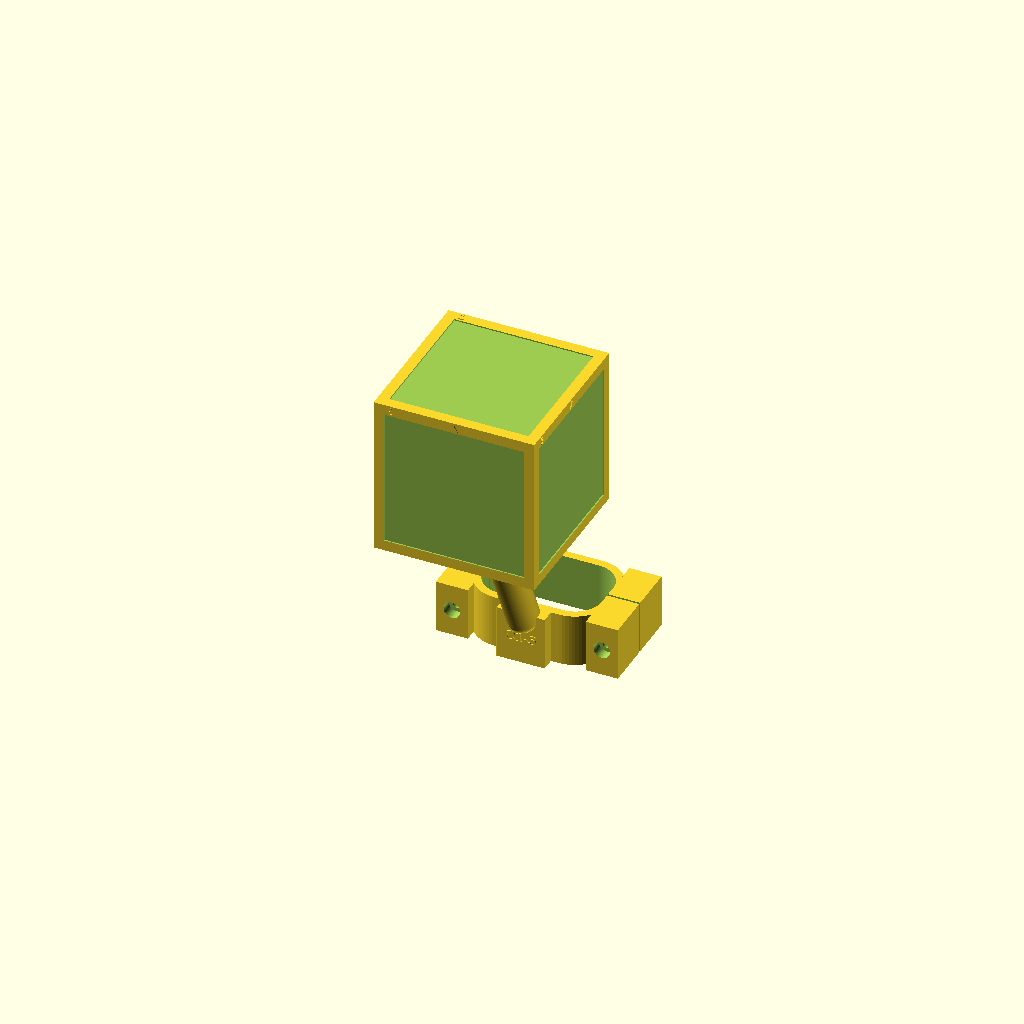
Cell 1: rendered with the file's own defaults.
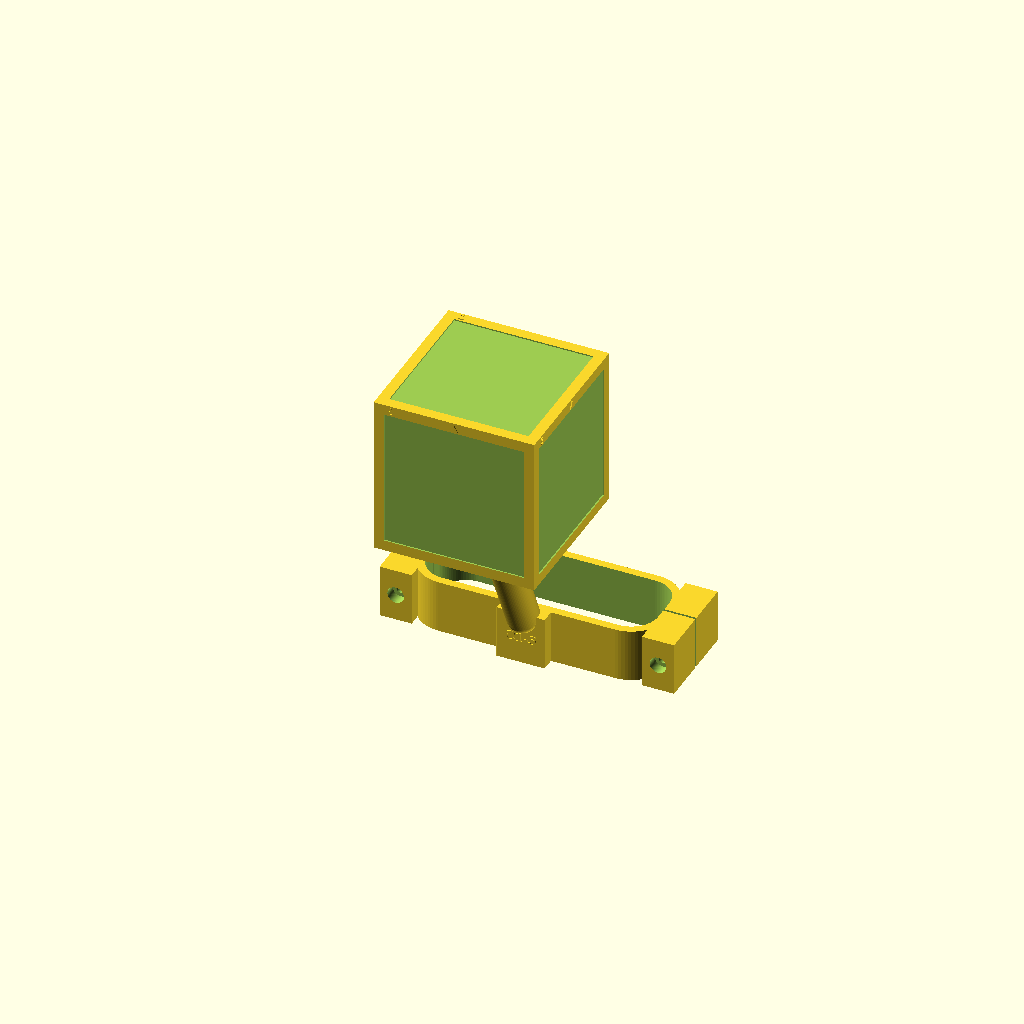
Cell 2: the same model with handle_w = 84.
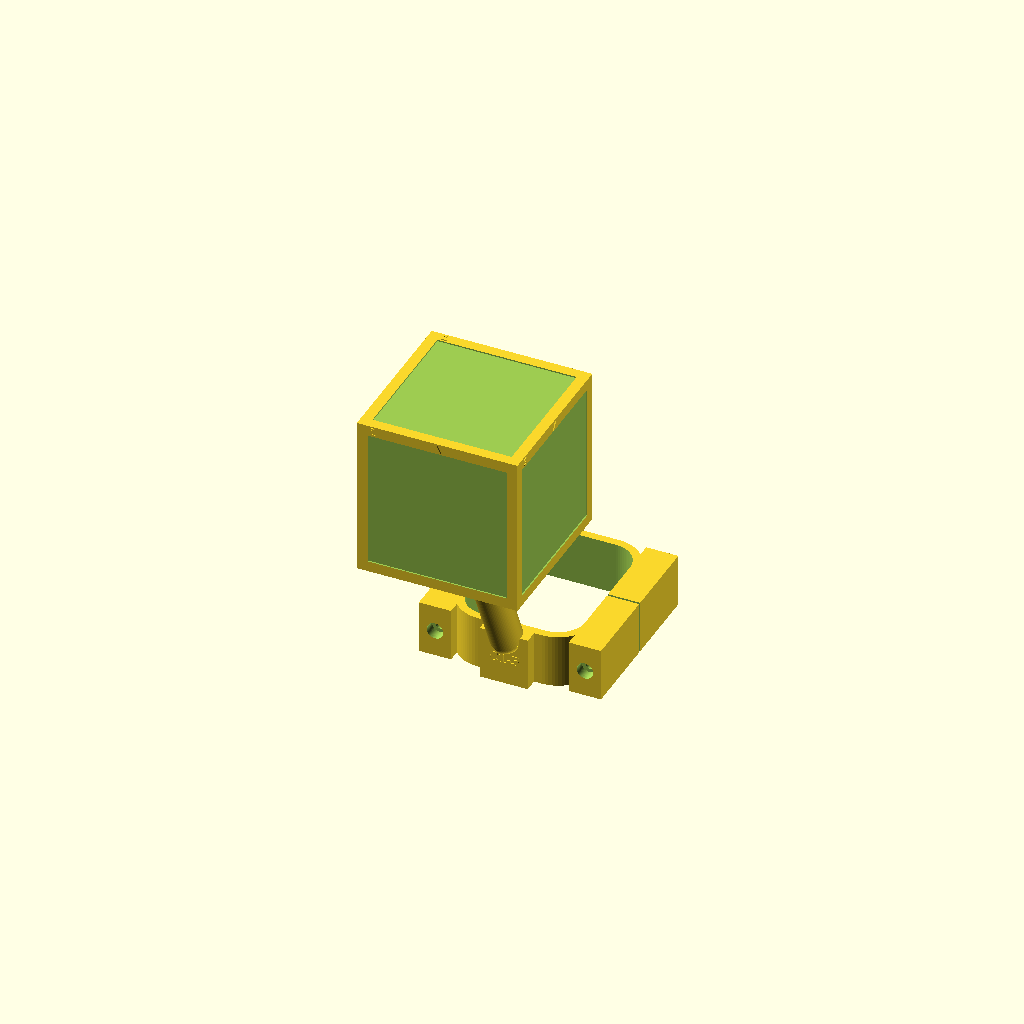
Cell 3: the same model with handle_t = 54.
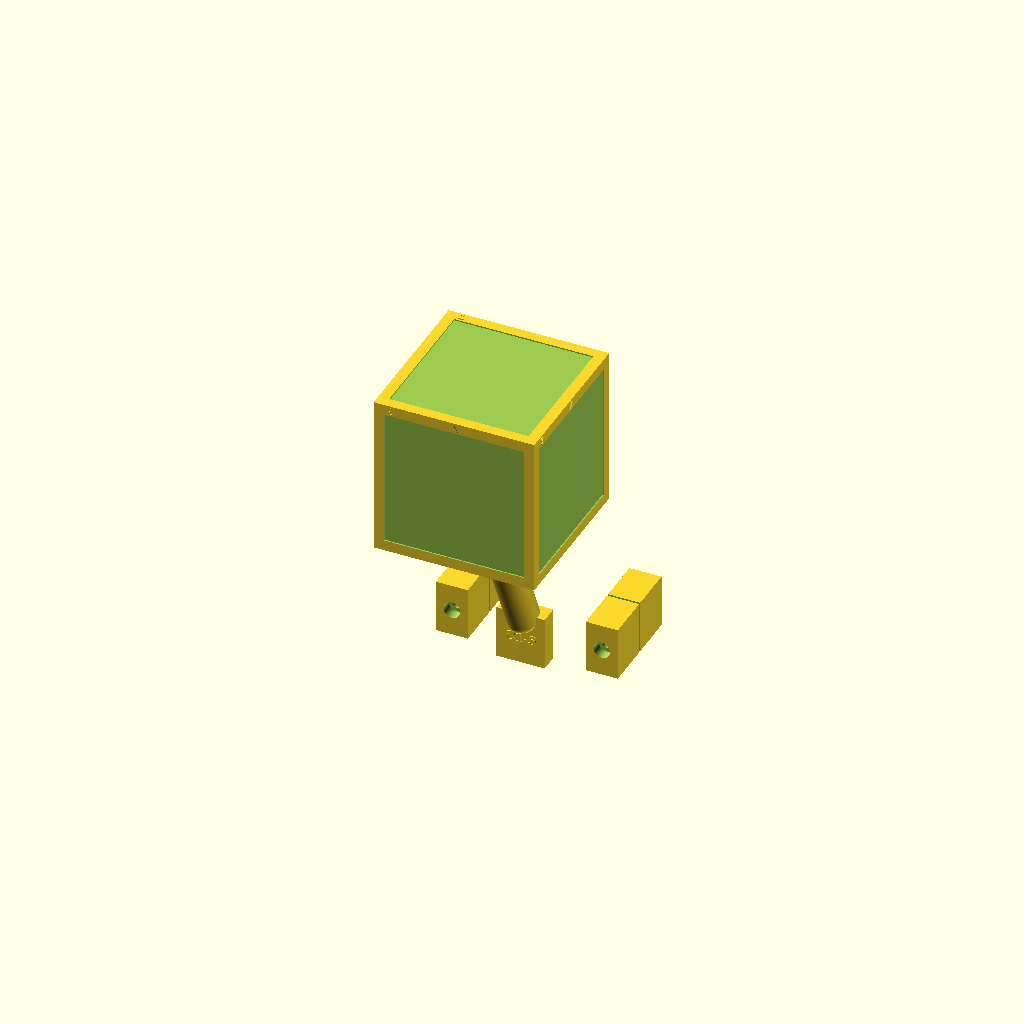
Cell 4 — handle_r set to 18, the other parameters unchanged.
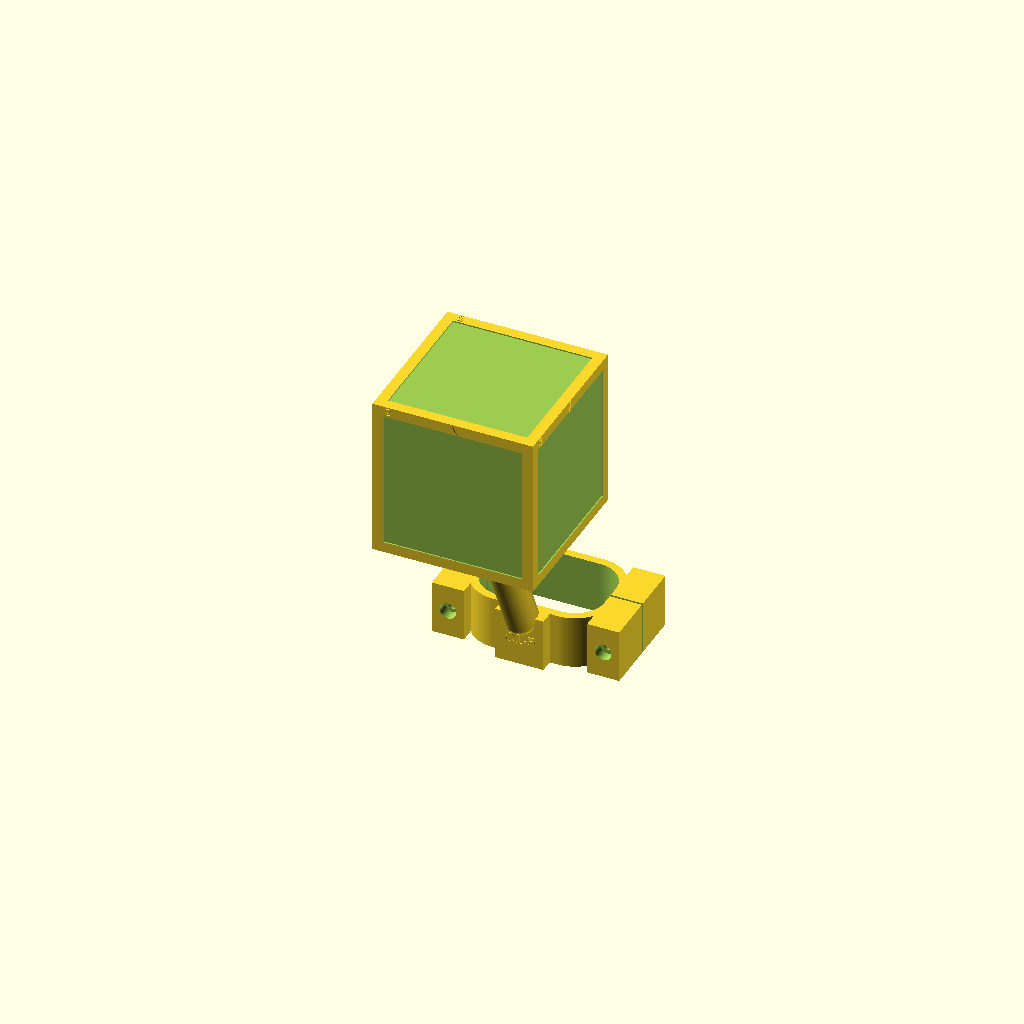
Cell 5: the same model with foam = 2.
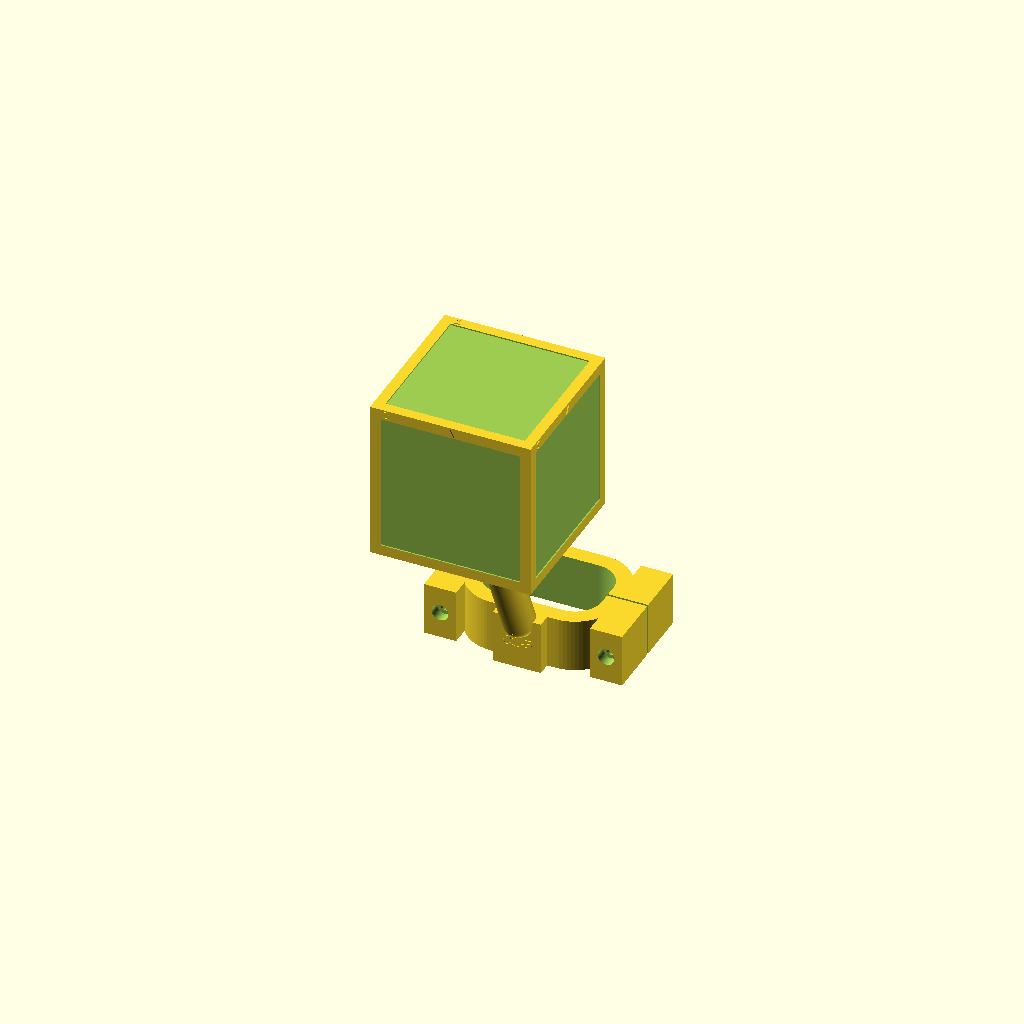
Cell 6: clip_wall = 6 (everything else at default).
One fixed orthographic camera (rotation 55°, 0°, 25°; colour scheme Cornfield) for every cell.
The OpenSCAD source (cad/marker_cube_mount.scad):
// Marker cube mount for a GE ultrasound probe: C-clip or screw clamp + stalk + marker cube, one part.
// Parametric starter for the 3D print. Units: mm. Open in OpenSCAD (free, openscad.org), press F6, export STL.
//
// Layout: the probe axis is Z (probe face at the bottom, cable out of the top). -Y is the FRONT of the handle
// (button side on the L4-12t-RS), +Y is the BACK where the cable drapes towards the operator's wrist.
// The stalk leans FORWARD (-Y), so the cube hangs over the patient in front of the hand, clear of the cable,
// the wrist and the forearm. The phone sits on the far side of the patient looking back at 45 degrees.
// With stalk_len 60 and stalk_lean 25 the cube stays about 74 mm above a flat surface when the probe is
// tilted 45 degrees towards it, and about 24 mm at 60 degrees. A more upright stalk gives more clearance;
// a longer stalk does not (the cube moves forward as fast as it moves up).
//
// EDIT THE HANDLE NUMBERS FIRST. The defaults are estimates read off a photo of the C1-5 next to a 35 mm
// marker (2026-10-30 session), about +-3 mm. Measure the real probe at the clip zone (100-130 mm above the
// probe face) with calipers before printing: width (across the array), thickness, and roughly how round the
// corners are. The L4-12t-RS has buttons on the handle: the clip must sit above them.
//
// Project: ultrasound completeness coach, AWSOM (Ben Zheng, Vahdeta Suljic, Sally Lin, Ashleigh Lacey; MS2).
// Why the shape is what it is: see the print sketch (MARKER_CUBE_PRINT_SKETCH.pdf) and the brief.

$fn = 72;

// ---------------- probe handle (MEASURE) ----------------
probe        = "C1-5";  // label only, embossed on the clip
handle_w     = 42;      // handle width at the clip zone   [ESTIMATE from photo, measure]
handle_t     = 27;      // handle thickness at the clip zone [ESTIMATE from photo, measure]
handle_r     = 9;       // corner radius of the handle cross-section (bigger = more oval)
foam         = 1.0;     // gap on every side for 1 mm foam tape (protects the probe, takes up tolerance)

// ---------------- clip ----------------
clamp        = "screw"; // "screw" = two halves joined by two M3 screws (recommended), "snap" = flexible C-clip
clip_wall    = 3;       // wall thickness
clip_h       = 20;      // clip height along the probe axis
clip_open    = handle_w - 8;  // snap mode only: opening on the BACK (cable) side, since the stalk root takes the front.
                              // Must be close to the handle width or the walls cannot flex enough; handle minus 8 mm
                              // is already a firm snap.
screw_d      = 3.4;     // M3 clearance hole
nut_af       = 5.5;     // M3 nut across flats
head_d       = 6.2;     // M3 socket head
boss_w       = 9;       // screw boss width (sticks out on both sides of the clip)

// ---------------- stalk ----------------
stalk_len    = 60;      // 50-80; shorter means less lever arm between cube and probe tip
stalk_d      = 12;      // round stalk; 12 mm PLA is stiff enough
stalk_lean   = 25;      // degrees FORWARD (over the patient), away from the cable and the operator; 20-30

// ---------------- cube ----------------
cube_e       = 60;      // cube edge (55-60 ok)
recess       = 52;      // square recess for the 51 mm sticker (35 mm marker + 8 mm white border)
recess_depth = 0.5;
label_size   = 3;       // face numbers 1-5
label_h      = 0.4;     // emboss height
// The cube is modelled solid: let the slicer hollow it (10-15 % infill, 4+ top/bottom layers, 3 perimeters).

// ---------------- derived ----------------
outer_w = handle_w + 2 * (foam + clip_wall);
outer_t = handle_t + 2 * (foam + clip_wall);
P0 = [0, -(outer_t / 2 + 3), clip_h - 2];                                   // stalk root, on the FRONT of the clip
P1 = P0 + stalk_len * [0, -sin(stalk_lean), cos(stalk_lean)];              // stalk top = centre of the cube's bottom face

module rrect(w, t, r) { offset(r = r) offset(delta = -r) square([w, t], center = true); }

// ---------------- clip ----------------
module clip_ring() { linear_extrude(clip_h) rrect(outer_w, outer_t, handle_r + foam + clip_wall); }

module stalk_root() { translate([-9, -(outer_t / 2 + 5), 0]) cube([18, 7, clip_h]); }   // block on the front wall

module screw_bosses() {
    for (s = [-1, 1])
        translate([s * (outer_w / 2 + boss_w / 2 - 1.5), 0, clip_h / 2])
            difference() {
                cube([boss_w + 3, outer_t, clip_h], center = true);
                rotate([90, 0, 0]) cylinder(d = screw_d, h = outer_t + 2, center = true);        // through hole along Y
                translate([0, outer_t / 2 - 2.5, 0]) rotate([90, 0, 0])                           // nut pocket, back half
                    cylinder(d = nut_af / cos(30), h = 5.2, center = true, $fn = 6);
                translate([0, -(outer_t / 2 - 2), 0]) rotate([90, 0, 0])                         // head recess, front half
                    cylinder(d = head_d, h = 4.2, center = true);
            }
}

module probe_label() {
    // on the front face of the stalk root, embossed outwards, readable from the camera side
    translate([0, -(outer_t / 2 + 5), clip_h / 2]) rotate([90, 0, 0])
        linear_extrude(label_h) text(probe, size = 4, halign = "center", valign = "center", font = "Liberation Sans:style=Bold");
}

module clip() {
    difference() {
        union() {
            clip_ring();
            stalk_root();
            if (clamp == "screw") screw_bosses();
        }
        // bore for the handle + foam
        translate([0, 0, -1]) linear_extrude(clip_h + 2) rrect(handle_w + 2 * foam, handle_t + 2 * foam, handle_r + foam);
        if (clamp == "snap")   // opening on the back (cable side, +Y); the front carries the stalk
            translate([-clip_open / 2, outer_t / 2 - clip_wall - 1, -1]) cube([clip_open, clip_wall + 2, clip_h + 2]);
        if (clamp == "screw")  // split into a front half and a back half (gap 0.8 mm so the screws can squeeze)
            translate([-(outer_w / 2 + boss_w + 3), -0.4, -1]) cube([outer_w + 2 * boss_w + 6, 0.8, clip_h + 2]);
    }
}

// ---------------- stalk ----------------
module stalk() {
    translate(P0) sphere(d = stalk_d);
    translate(P0) rotate([stalk_lean, 0, 0]) cylinder(d = stalk_d, h = stalk_len);     // +X rotation tips +Z towards -Y (forward)
    translate(P1 - [0, 0, 6]) cylinder(d = 22, h = 6.01);      // boss under the cube
}

// ---------------- marker cube ----------------
// faces: [number, rotation that carries the +Z face onto this face, pre-rotation about Z so "up" is up]
// 1 = top, 2 = front (-Y, towards the camera), 3 = right (+X), 4 = back (+Y, cable side), 5 = left (-X). Bottom: stalk.
faces = [[1, [0, 0, 0], 0], [2, [90, 0, 0], 0], [3, [0, 90, 0], 90], [4, [-90, 0, 0], 180], [5, [0, -90, 0], -90]];

module on_face(f) { rotate(f[1]) rotate([0, 0, f[2]]) children(); }

module pocket() { translate([-recess / 2, -recess / 2, cube_e / 2 - recess_depth]) cube([recess, recess, recess_depth + 1]); }

module face_labels(n) {
    rim_y = (cube_e / 2 + recess / 2) / 2;           // middle of the 4 mm rim along the top edge of the face
    translate([-(cube_e / 2) + 6, rim_y, cube_e / 2]) linear_extrude(label_h)
        text(str(n), size = label_size, halign = "center", valign = "center", font = "Liberation Sans:style=Bold");
    if (n != 1)                                      // up-arrow on every side face
        translate([0, rim_y, cube_e / 2]) linear_extrude(label_h) polygon([[-1.6, -1.5], [1.6, -1.5], [0, 1.5]]);
}

module marker_cube() {
    difference() {
        cube(cube_e, center = true);
        for (f = faces) on_face(f) pocket();
    }
    for (f = faces) on_face(f) face_labels(f[0]);
}

// ---------------- assembly ----------------
module mount() {
    union() {
        clip();
        probe_label();
        stalk();
        translate(P1 + [0, 0, cube_e / 2]) marker_cube();
    }
}

mount();

// Numbers the software needs once this is printed (type into cube_layout.json / the tracker):
echo(str("cube edge ", cube_e, " mm; recess ", recess, " mm; stalk top at ", P1));
echo(str("cube centre above the clip bottom (z): ", P1[2] + cube_e / 2, " mm; in front of the handle axis: ", -P1[1], " mm"));
echo("Add the clip-bottom-to-probe-face distance measured on the probe to get cube-centre-to-probe-face.");
Parameter table extracted from the source (name, type, default, range or options):
probe: string, default "C1-5"
handle_w: number, default 42
handle_t: number, default 27
handle_r: number, default 9
foam: number, default 1
clamp: string, default "screw"
clip_wall: number, default 3
clip_h: number, default 20
screw_d: number, default 3.4
nut_af: number, default 5.5
head_d: number, default 6.2
boss_w: number, default 9
stalk_len: number, default 60
stalk_d: number, default 12
stalk_lean: number, default 25
cube_e: number, default 60
recess: number, default 52
recess_depth: number, default 0.5
label_size: number, default 3
label_h: number, default 0.4
